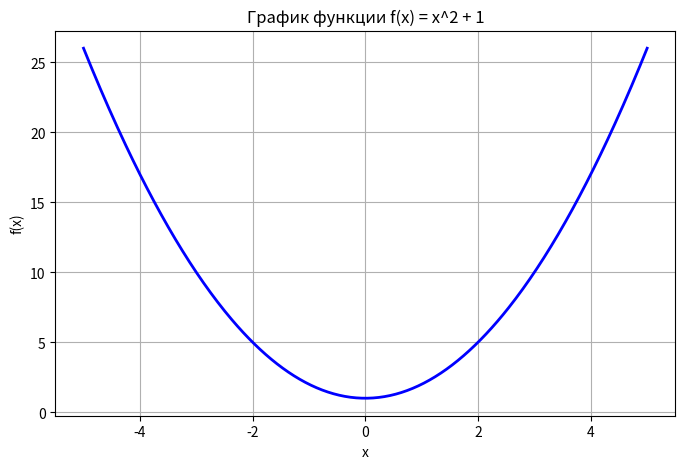
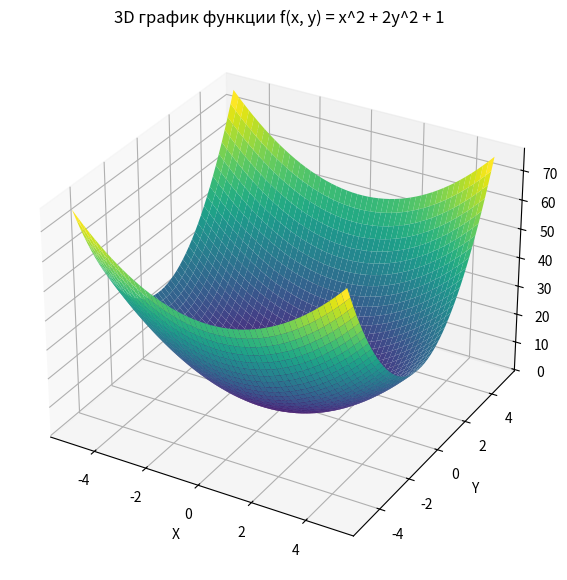
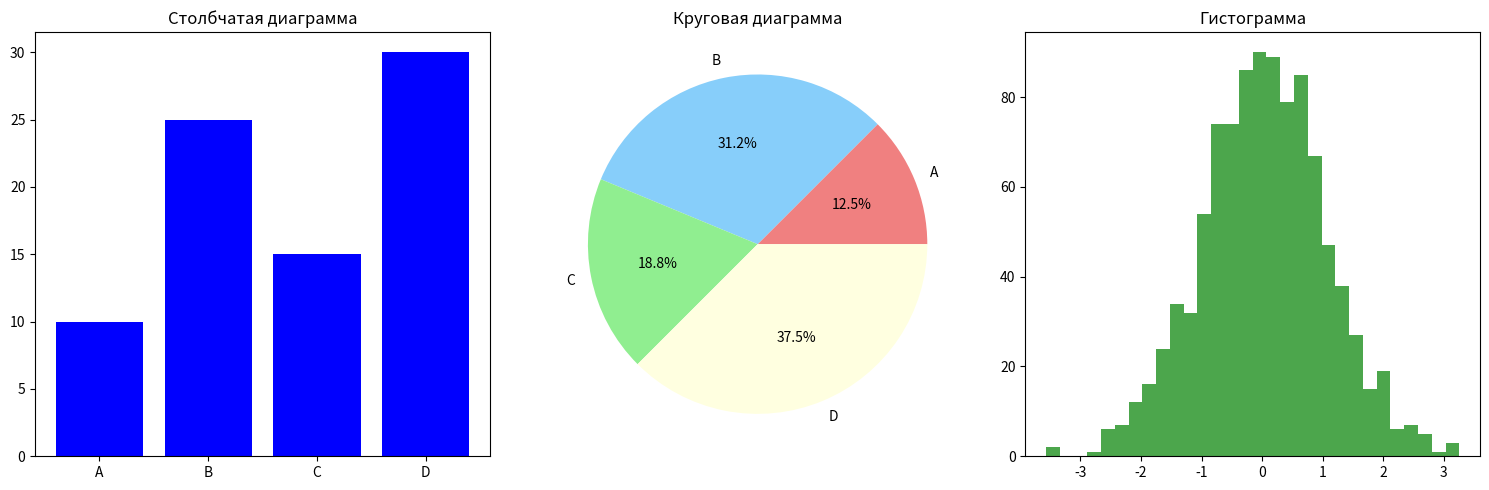

The script that saved these images, in order:
import sympy as sp
import numpy as np
import pandas as pd
import matplotlib.pyplot as plt
from mpl_toolkits.mplot3d import Axes3D
import warnings
warnings.filterwarnings("ignore")

print("\nSymPy")

x = sp.symbols('x')
f = x**2 + 1

deriv = sp.diff(f, x)
print(f"Производная функции f(x) = x^2 + 1: {deriv}")

integral = sp.integrate(f, (x, 0, 1))
print(f"Определенный интеграл функции f(x) от 0 до 1: {integral}")

limit = sp.limit(1/x**2 + 1, x, sp.oo)
print(f"Предел функции 1/x^2 + 1 при x стремящемся к бесконечности: {limit}")


print("\nNumPy")

np.random.seed(42)
arr = np.random.randint(0, 100, 20)
print(f"Случайный массив из 20 целых чисел от 0 до 100: {arr}")

arr2d = arr.reshape(4, 5)
print(f"Массив 4x5:\n{arr2d}")

arr1, arr2 = np.vsplit(arr2d, 2)
print(f"Первый массив после вертикального разбиения:\n{arr1}")
print(f"Второй массив после вертикального разбиения:\n{arr2}")

value = 6
found = arr1[arr1 == value]
print(f"Значение {value} найдено в первом массиве: {found}")
print(f"Количество вхождений значения {value} в первом массиве: {len(found)}")

print("\n Во втором масиве:")
print("Минимальное значение:", np.min(arr2))
print("Максимальное значение:", np.max(arr2))
print("Среднее значение:", np.mean(arr2))

print("\nPandas")

s1 = pd.Series(arr)
print(f"Серия из массива:\n{s1.head()}")

data_dict = {'a': 10, 'b': 20, 'c': 30, 'd': 40}
s2 = pd.Series(data_dict)
print(f"Серия из словаря:\n{s2}")

print("\nМатематические операции с серией")
print("Умножение серии на 2:\n", s2 * 2)
print("Среднее значение серии:", s2.mean())

df1 = pd.DataFrame(arr2d, columns=['A', 'B', 'C', 'D', 'E'])
print(f"DataFrame из массива 4x5:\n{df1}")

df2 = pd.DataFrame({
    'Имя': ['Анна', 'Борис', 'Виктор', 'Григорий'],
    'Возраст': [25, 30, 35, 40],
    'Оценка': [85, 90, 95, 80]
})
print(f"DataFrame из словаря:\n{df2}")

print("\n Matplotlib и 3D графики")

plt.figure(figsize=(8,5))
x_plot = np.linspace(-5, 5, 400)
plt.plot(x_plot, x_plot**2 + 1, 'b-', linewidth=2)
plt.title('График функции f(x) = x^2 + 1')
plt.xlabel('x')
plt.ylabel('f(x)')
plt.grid(True)
plt.show()

fig = plt.figure(figsize=(10, 7))
ax = fig.add_subplot(111, projection='3d')
x_surf = np.linspace(-5, 5, 50)
y_surf = np.linspace(-5, 5, 50)
X, Y = np.meshgrid(x_surf, y_surf)
Z = X**2 + 2*Y**2 + 1

ax.plot_surface(X, Y, Z, cmap='viridis')
ax.set_title('3D график функции f(x, y) = x^2 + 2y^2 + 1')
ax.set_xlabel('X')
ax.set_ylabel('Y')
ax.set_zlabel('Z')
plt.show()

fig, axs = plt.subplots(1, 3, figsize=(15, 5))

categories = ['A', 'B', 'C', 'D']
values = [10, 25, 15, 30]
axs[0].bar(categories, values, color='blue')
axs[0].set_title('Столбчатая диаграмма')

axs[1].pie(values, labels=categories, autopct='%1.1f%%', colors=['lightcoral', 'lightskyblue', 'lightgreen', 'lightyellow'])
axs[1].set_title('Круговая диаграмма')  

data_hist = np.random.randn(1000)
axs[2].hist(data_hist, bins=30, color='green', alpha=0.7)
axs[2].set_title('Гистограмма')

plt.tight_layout()
plt.show()

print("\nКонец")
